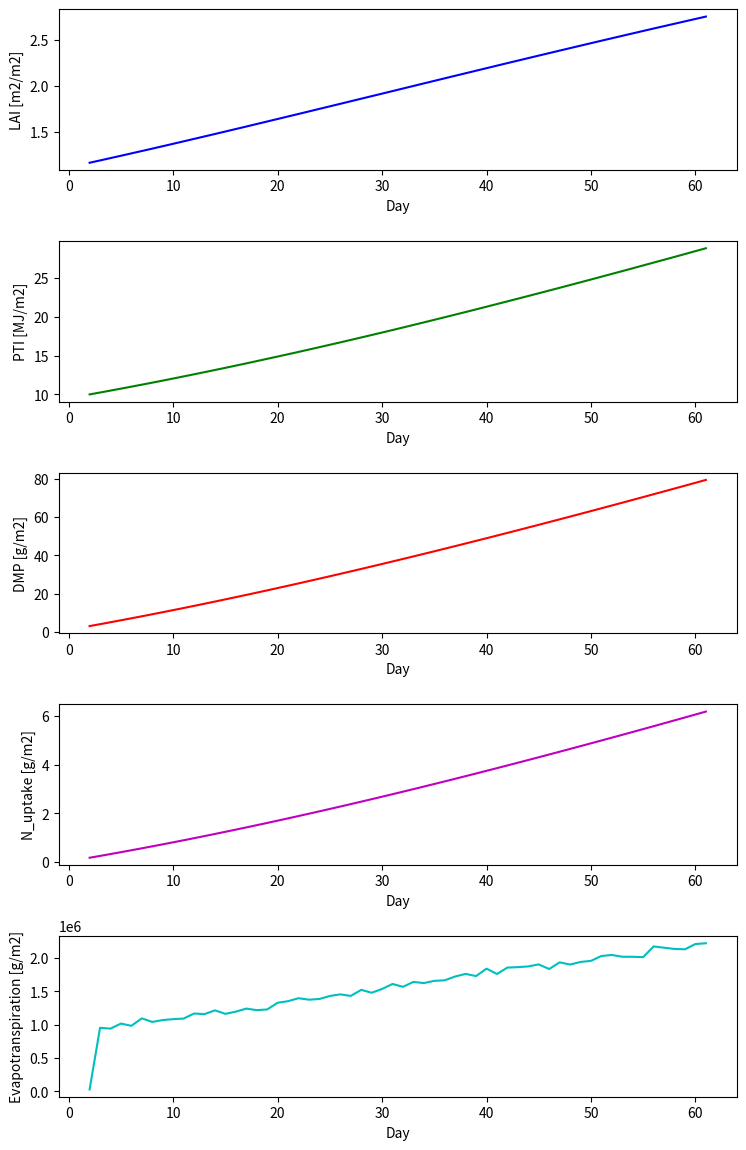

Here is the Python script that generated this plot:
import numpy as np

parameters = {
    'Tmax': 35.00,         # Maximum temperature (°C)
    'Tmin': 10.00,         # Minimum temperature (°C)
    'Tob': 17.00,          # Lower optimal temperature (°C)
    'Tou': 24.00,          # Upper optimal temperature (°C)
    'RUE': 4.01,           # Radiation use efficiency (g MJ^-1)
    'k': 0.70,             # Extinction coefficient
    'PTIini': 0.025,       # PTI initial condition (MJ d^-1)
    'N_conc': 7.55,        # N concentration in dry biomass at the end of the exponential growth period (g m^-2)
    'b': -0.15,            # Slope of the relationship
    'c1': 2.82,            # Slope of the curve (m^-2)
    'c2': 74.66,           # Intersection coefficient
    'A': 0.3,              # Radiative coefficient
    'Bd': 18.7,            # Daytime aerodynamic coefficient during
    'Bn': 8.5,             # Nighttime serodynamic coefficient
    'RHmin': 0.6259,
    'RHmax': 0.9398,
    'Light_day': 3.99,
    'Light_night': 0.88,
}

# Accessing the parameter values
Tmax = parameters['Tmax']
Tmin = parameters['Tmin']
Tob = parameters['Tob']
Tou = parameters['Tou']
RUE = parameters['RUE']
k = parameters['k']
PTIinit = parameters['PTIini']
a = parameters['N_conc']
b = parameters['b']
c1 = parameters['c1']
c2 = parameters['c2']
A = parameters['A']
Bd = parameters['Bd']
Bn = parameters['Bn']
d = 3.5       #Plant crop density [m^-2]


def PAR(R_g):
    """
    Calculate photosynthetically active radiation (PAR) as half of the solar radiation.

    Args:
        R_g (float): Solar radiation.

    Returns:
        float: PAR value.
    """
    return 0.5 * R_g


def Leaf_area_index():
    """
    Calculate leaf area index (LAI) based on c1, PTI, d, and c2.

    Returns:
        float: LAI value.
    """
    return c1 * PTI * d / (c2 + PTI)


def thermal_time(Ta):
    """
    Calculate thermal time based on temperature (Ta) and specified temperature thresholds.

    Args:
        Ta (float): Ambient temperature.

    Returns:
        float: Thermal time value.
    """
    tt = 0
    if Ta < Tmin:
        tt = 0
    elif Tmin <= Ta < Tob:
        tt = (Ta - Tmin) / (Tob - Tmin)
    elif Tob <= Ta <= Tou:
        tt = 1
    elif Tou < Ta <= Tmax:
        tt = (Tmax - Ta) / (Tmax - Tou)
    elif Ta > Tmax:
        tt = 0
    return tt


def fi_par():
    """
    Calculate fi-PAR based on leaf area index (LAI) and coefficient k.

    Args:
        LAI (float): Leaf area index.

    Returns:
        float: fi-PAR value.
    """
    
    LAI = Leaf_area_index()
    
    return 1 - np.exp(-k * LAI)


def vapor_deficit_pressure(T, RH):
    """
    Calculate the vapor deficit pressure.

    Args:
        T (float): Temperature in Celsius.
        RH (float): Relative humidity in percentage.

    Returns:
        float: Vapor deficit pressure in Pascal.
    """
    SVP = 610.78 * np.exp((T / (T + 237.3)) * 17.2694)
    print(SVP * (1 - RH / 100))
    return SVP * (1 - RH / 100)

def ETc(rg, T, RH, hour):
    """
    Calculate hourly ETc (crop evapotranspiration) based on LAI, solar radiation, temperature, relative humidity,
    and coefficients A, B.

    Args:
        
        rg (float): Solar radiation.
        T (float): Temperature in Celsius.
        RH (float): Relative humidity in percentage.
        hour(float): hour since start of simunlation.

    Returns:
        float: ETc value.
    """
    vpd = vapor_deficit_pressure(T, RH)
    B = aerodynamic_term(hour)
    LAI = Leaf_area_index()
    
    return A * (1 - np.exp(-k * LAI)) * rg + LAI * vpd * B


def dmp_change(R_g):
    """
    Calculate the change in dry matter production (ΔDMP) based on fi-PAR and PAR.

    Args:
        fi_par (float): fi-PAR value.
        par (float): Photosynthetically active radiation (PAR).

    Returns:
        float: ΔDMP value.
    """
    
    fipar = fi_par()
    par = PAR(R_g)
    return RUE * fipar * par


def ET_c(array):
    """
    Calculate average daily ETc (crop evapotranspiration) over 24 hours based on LAI, solar radiation (rg),
    and vapor pressure deficit (vpd).

    Args:
        LAI (float): Leaf area index.
        rg (float): Solar radiation.
        vpd (float): Vapor pressure deficit.

    Returns:
        float: daily ETc value.
    """
    x = 0
    
    for i in range(len(array)):
        x += array[i]

    return x


def percent_n(R_g):
    """
    Calculate percentage change in nitrogen (%ΔN) based on change in dry matter production (ΔDMP)
    and parameters a and b.

    Args:
        dmp (float): Change in dry matter production.
        a (float): Coefficient a.
        b (float): Coefficient b.

    Returns:
        float: %ΔN value.
    """
    
    DMP = dmp_change(R_g)
    
    return a * (DMP ** -b)


def nup_change(R_g):
    """
    Calculate change in nitrogen uptake (ΔNup) based on percentage change in nitrogen (%ΔN) and ΔDMP.

    Args:
        percent_n (float): Percentage change in nitrogen.
        dmp (float): Change in dry matter production.

    Returns:
        float: ΔNup value.
    """
    Percent_n = percent_n(R_g)
    DMP = dmp_change(R_g)
    return (Percent_n / 100) * DMP



def delta_PTI(rg, TT):
    """
    Calculate the change in PTI (Plant Temperature Index) based on ambient temperature (TA), solar radiation (rg),
    and leaf area index (LAI).

    Args:
        TA (float): Ambient temperature.
        rg (float): Solar radiation.
        LAI (float): Leaf area index.

    Returns:
        float: Change in PTI value.
    """
    x = 0
    for i in range(len(TT)):
        x += TT[i]
    x = x / 24
    x = x * PAR(rg) * fi_par()
    return x

def aerodynamic_term(hour):
    
    if (hour % 24 > 8 and hour % 24 < 20):
        return Bd
    else:
        return Bn
    

# Simulation parameters
simulation_duration = 60  # Number of days to simulate
hours_per_day = 24  # Number of hours per day

import random

def generate_temperature(hour):
    """
    Generate a random temperature value for the given hour.

    Args:
        hour (int): Hour of the day (0-23).

    Returns:
        float: Random temperature value within the specified bounds.
    """
    
    # Generate a random temperature value within the bounds
    temperature = random.uniform(18, 25)
    return temperature

def generate_humidity(hour):
    """
    Generate a random humidity value for the given hour.

    Args:
        hour (int): Hour of the day (0-23).

    Returns:
        float: Random humidity value within the specified bounds.
    """
    RHmin = parameters['RHmin']
    RHmax = parameters['RHmax']
    # Generate a random humidity value within the bounds
    humidity = random.uniform(RHmin, RHmax)
    return humidity

def generate_light(hour):
    """
    Generate the light value (Rg) for the given hour.

    Args:
        hour (int): Hour of the day (0-23).

    Returns:
        float: Constant light value based on the hour (day or night).
    """
    if hour >= 6 and hour < 18:
        # Daytime: Set the constant light value for the day
        light = parameters['Light_day']
    else:
        # Nighttime: Set the constant light value for the night
        light = parameters['Light_night']
    return light

def generate_inputs():
    """
    Generate inputs for each hour of the 60-day simulation.

    Returns:
        tuple: Arrays of temperature, humidity, and light values.
    """
    temperature_values = []
    humidity_values = []
    light_values = []

    for day in range(1000):
        for hour in range(24):
            temperature = generate_temperature(hour)
            humidity = generate_humidity(hour)
            light = generate_light(hour)

            temperature_values.append(temperature)
            humidity_values.append(humidity)
            light_values.append(light)

    return temperature_values, humidity_values, light_values



# Simulation data storage
input_measurements = []  # Store input measurements
output_results = []  # Store model outputs

#Simulation initialization

temperature_input, humidity_input, light_input = generate_inputs()

# Access the temperature, humidity, and light values
Temperature_input = temperature_input
Humidity_input = humidity_input
Light_input = light_input

# Initialize variables
hours = 0  # Total hours elapsed since start of the experiment
day = 1  # Day counter
LAI = 5  # Initial Leaf Area Index
PTI = 10  # Initial Plant Temperature Index
DMP = 2  # Initial Dry Matter Production
N_uptake = 0.1
eTc = 0.1

TT = []
HETc = []

# Arrays to store output values
LAI_values = []
PTI_values = []
DMP_values = []
N_uptake_values = []
Daily_Evapotranspiration_values = []
days = []  # Array to store day values

# Main simulation loop
while hours < 60 * 24:  # Run the simulation for 60 days (60 * 24 hours)
    # Update input variables (temperature, humidity, light, etc.)
    
    temperature = Temperature_input[hours]
    humidity = Humidity_input[hours]
    light = Light_input[hours]


    # Calculate TT, PAR, ETC, and other variables for the current hour
    TT.append(thermal_time(temperature))
    Hourly_evapotranspiration = ETc(light, temperature, humidity, hours)
    HETc.append(Hourly_evapotranspiration)


    # Check if 24 hours have passed (end of a day)
    if hours % 24 == 0:
        # Update variables for a new day
        day += 1
        
        Delta_PTI = delta_PTI(light, TT)
        PTI += Delta_PTI
        TT = []
        LAI = Leaf_area_index()
        Delta_DMP = dmp_change(light)
        DMP += Delta_DMP
        Delta_Nup = nup_change(light)
        N_uptake += Delta_Nup
        eTc = ET_c(HETc)
        HETc = []
        
        # Store output values in respective arrays
        LAI_values.append(LAI)
        PTI_values.append(PTI)
        DMP_values.append(DMP)
        N_uptake_values.append(N_uptake)
        Daily_Evapotranspiration_values.append(eTc)
        days.append(day)
        
        
        # Reset or update any variables that need to be reset or updated daily

    # Increment the hour counterso
    hours += 1

# Simulation is complete

import matplotlib.pyplot as plt

# Plotting the graphs
fig, axes = plt.subplots(nrows=5, ncols=1, figsize=(8, 12))
fig.tight_layout(pad=3.0)  # Adjust the spacing between subplots

# LAI plot
axes[0].plot(days, LAI_values, 'b-')
axes[0].set_xlabel('Day')
axes[0].set_ylabel('LAI [m2/m2]')

# PTI plot
axes[1].plot(days, PTI_values, 'g-')
axes[1].set_xlabel('Day')
axes[1].set_ylabel('PTI [MJ/m2]')

# DMP plot
axes[2].plot(days, DMP_values, 'r-')
axes[2].set_xlabel('Day')
axes[2].set_ylabel('DMP [g/m2]')

# N_uptake plot
axes[3].plot(days, N_uptake_values, 'm-')
axes[3].set_xlabel('Day')
axes[3].set_ylabel('N_uptake [g/m2]')

# Daily Evapotranspiration plot
axes[4].plot(days, Daily_Evapotranspiration_values, 'c-')
axes[4].set_xlabel('Day')
axes[4].set_ylabel('Evapotranspiration [g/m2]')

plt.show()
